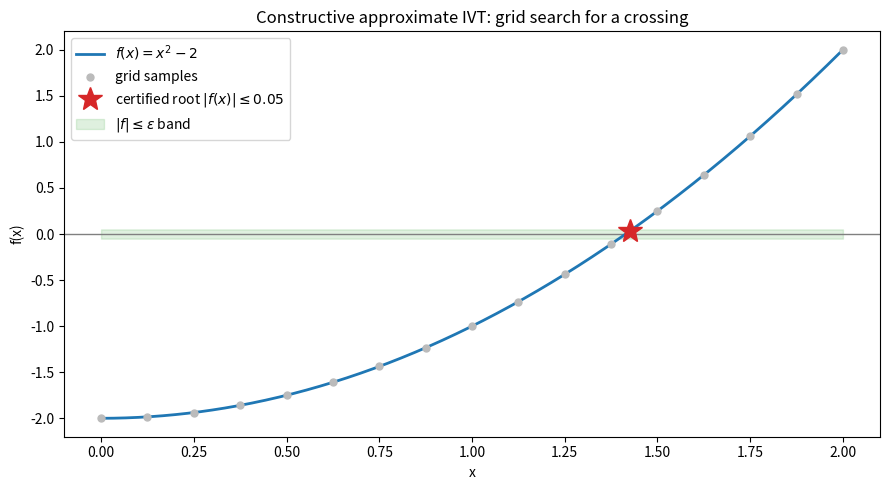

Python code for this plot:
"""
Visualization: the grid search of the constructive approximate IVT in action.

Plots f(x) = x^2 - 2 on [0, 2], the uniform grid nodes, highlights the adjacent
pair where the sampled sign changes, and marks the certified approximate root
where |f(x)| <= eps. Requires matplotlib.
"""
from __future__ import annotations

from math import ceil
from typing import Callable, List
import matplotlib.pyplot as plt


def grid(a: float, b: float, N: int, i: int) -> float:
    return a + i * (b - a) / N


def approx_root(f: Callable[[float], float], a: float, b: float,
                eps: float, L: float) -> tuple[float, int, int]:
    """Return (x, N, idx) for an L-Lipschitz f with f(a) <= 0 <= f(b)."""
    delta = eps / L
    N = max(1, ceil((b - a) / delta))
    u: List[float] = [f(grid(a, b, N, i)) for i in range(N + 1)]
    for i in range(N):
        if u[i] <= 0.0 <= u[i + 1]:
            return grid(a, b, N, i + 1), N, i + 1
    return grid(a, b, N, N), N, N


def main() -> None:
    a, b, eps, L = 0.0, 2.0, 0.05, 4.0
    f = lambda x: x * x - 2.0
    x_star, N, idx = approx_root(f, a, b, eps, L)

    xs = [a + k * (b - a) / 600 for k in range(601)]
    ys = [f(x) for x in xs]

    fig, ax = plt.subplots(figsize=(9, 5))
    ax.axhline(0.0, color="gray", lw=1)
    ax.plot(xs, ys, color="#1f77b4", lw=2, label=r"$f(x)=x^2-2$")

    # show a coarse grid (use a coarser N for visual clarity)
    Nshow = 16
    gx = [grid(a, b, Nshow, i) for i in range(Nshow + 1)]
    gy = [f(x) for x in gx]
    ax.plot(gx, gy, "o", color="#bbbbbb", ms=5, label="grid samples")

    ax.plot([x_star], [f(x_star)], "*", color="#d62728", ms=18,
            label=fr"certified root $|f(x)|\leq{eps}$")
    ax.fill_between(xs, -eps, eps, color="#2ca02c", alpha=0.15,
                    label=r"$|f|\leq\varepsilon$ band")

    ax.set_title("Constructive approximate IVT: grid search for a crossing")
    ax.set_xlabel("x")
    ax.set_ylabel("f(x)")
    ax.legend(loc="upper left")
    fig.tight_layout()
    fig.savefig("approx_ivt_grid.png", dpi=150)
    print(f"saved approx_ivt_grid.png ; x*={x_star:.6f}, N={N}, idx={idx}")


if __name__ == "__main__":
    main()
